The GitHub repository marian4cost/VIPER contains a labelled image folder "dataset" with 2 categories: antiga, Mercosul plate. Examples follow, each with its label.

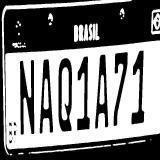
Label: Mercosul plate

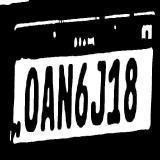
Label: antiga

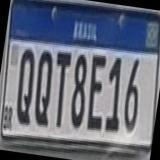
Label: Mercosul plate

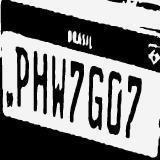
Label: Mercosul plate

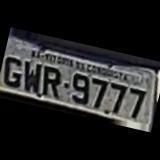
Label: antiga

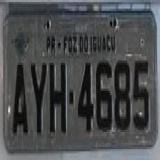
Label: antiga
